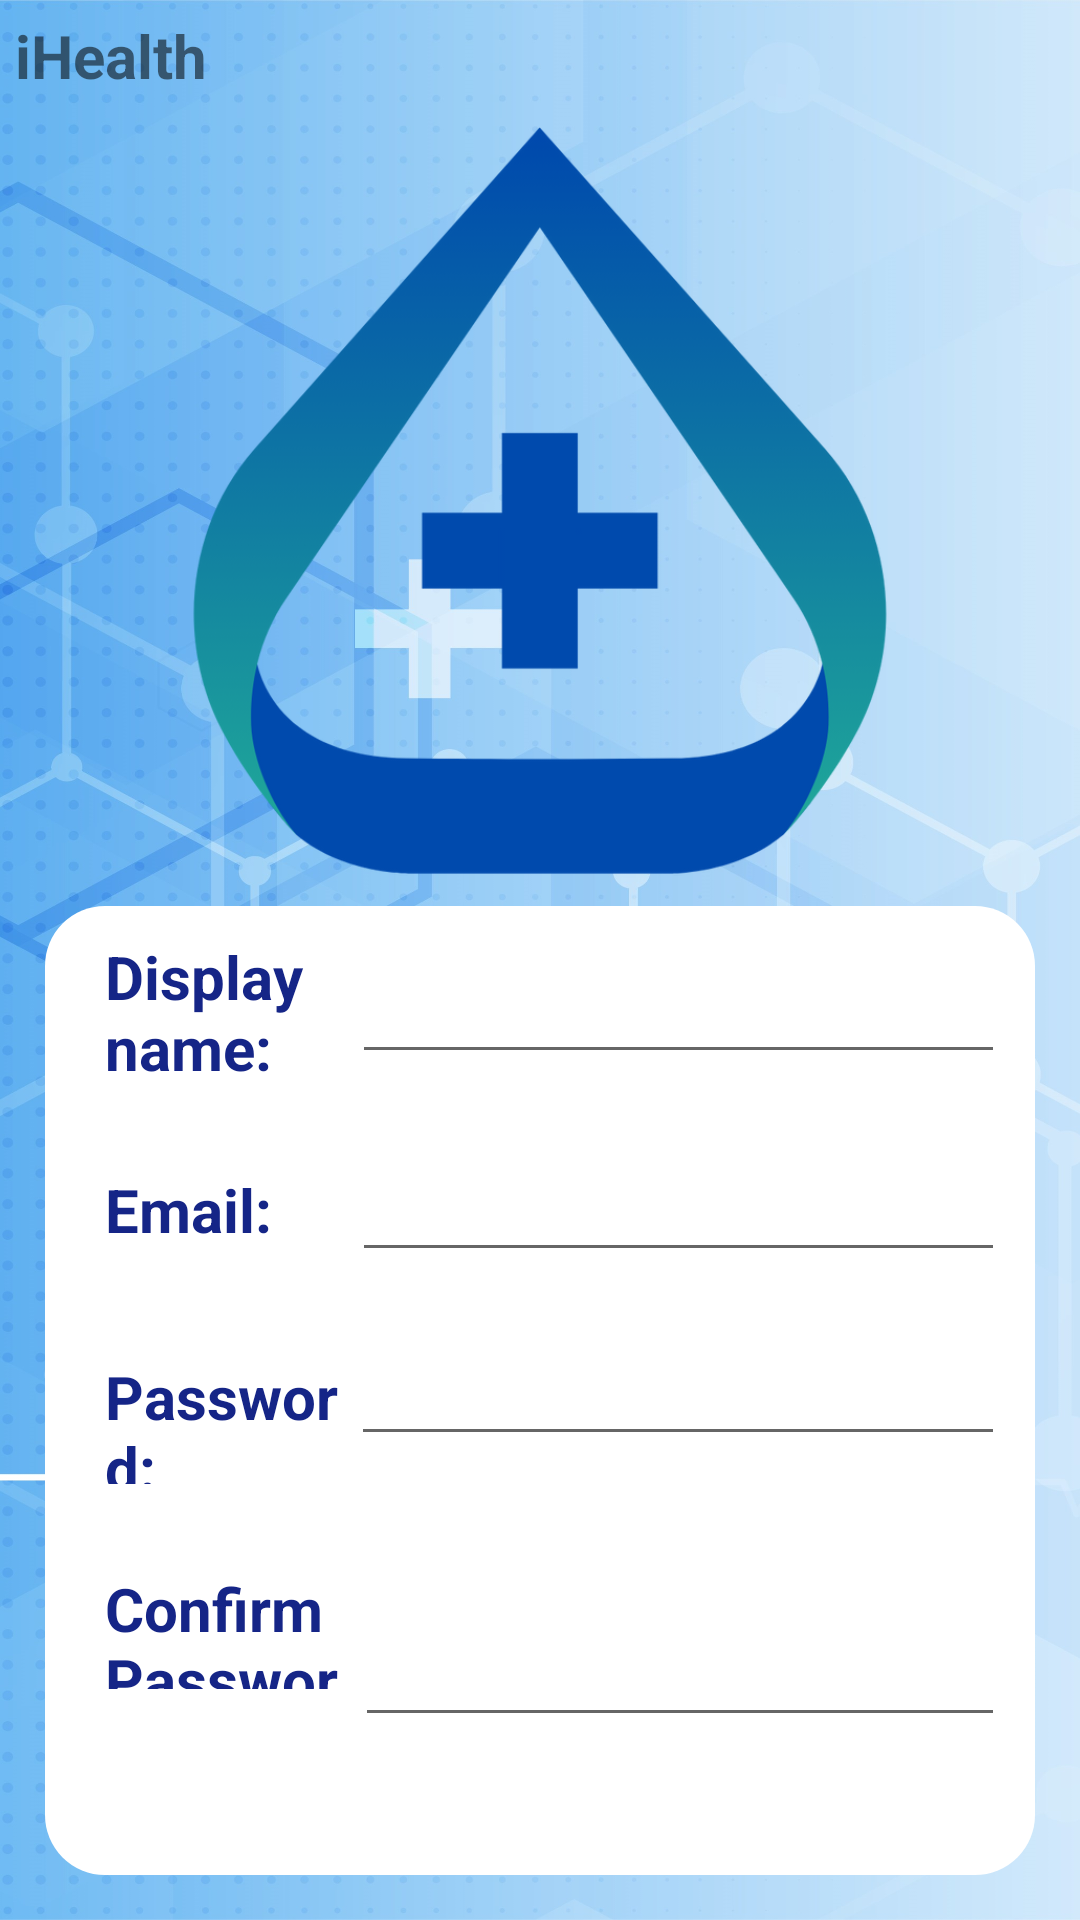

Write the Android layout XML for this screen, with the resource values it uses.
<!-- AndroidManifest.xml: application theme Theme.IHealthDroid -->
<!-- res/layout/signup_layout.xml -->
<?xml version="1.0" encoding="utf-8"?>
<LinearLayout xmlns:android="http://schemas.android.com/apk/res/android"
    xmlns:tools="http://schemas.android.com/tools"
    android:layout_width="match_parent"
    android:layout_height="match_parent"
    android:background="@drawable/_5100893_13240"
    android:orientation="vertical">

    <LinearLayout
        android:layout_width="match_parent"
        android:layout_height="wrap_content"
        android:layout_margin="5dp"
        android:orientation="horizontal">

        <TextView
            android:id="@+id/textView7"
            android:layout_width="wrap_content"
            android:layout_height="wrap_content"
            android:layout_weight="4.0"
            android:text="@string/app_name"
            android:textSize="20sp"
            android:textStyle="bold" />
    </LinearLayout>

    <LinearLayout
        android:layout_width="match_parent"
        android:layout_height="match_parent"
        android:layout_margin="5dp"
        android:gravity="center"
        android:orientation="vertical">

        <ImageView
            android:id="@+id/imageView"
            android:layout_width="match_parent"
            android:layout_height="250dp"
            android:src="@drawable/img_logo"
            />

        <LinearLayout
            android:layout_width="match_parent"
            android:layout_height="wrap_content"
            android:layout_margin="10dp"
            android:background="@drawable/rounded_background"
            android:gravity="center"
            android:orientation="vertical">

            <LinearLayout
                android:layout_width="match_parent"
                android:layout_height="match_parent"
                android:orientation="vertical"
                android:paddingBottom="30dp">

                <LinearLayout
                    android:layout_width="match_parent"
                    android:layout_height="wrap_content"
                    android:gravity="center"
                    android:orientation="horizontal"
                    android:paddingLeft="10dp"
                    android:paddingTop="10dp"
                    android:paddingRight="10dp"
                    android:paddingBottom="10dp">

                    <TextView
                        android:id="@+id/tv_user_name"
                        android:layout_width="85dp"
                        android:layout_height="wrap_content"
                        android:layout_weight="1"
                        android:paddingLeft="10dp"
                        android:text="Display name:"
                        android:textColor="@color/blue"
                        android:textSize="20sp"
                        android:textStyle="bold" />

                    <EditText
                        android:id="@+id/name_input"
                        android:layout_width="wrap_content"
                        android:layout_height="wrap_content"
                        android:layout_weight="1"
                        android:ems="10"
                        android:inputType="text" />

                </LinearLayout>

                <LinearLayout
                    android:layout_width="match_parent"
                    android:layout_height="wrap_content"
                    android:gravity="center"
                    android:orientation="horizontal"
                    android:paddingLeft="10dp"
                    android:paddingTop="10dp"
                    android:paddingRight="10dp"
                    android:paddingBottom="10dp">

                    <TextView
                        android:id="@+id/tv_email"
                        android:layout_width="85dp"
                        android:layout_height="wrap_content"
                        android:layout_weight="1"
                        android:paddingLeft="10dp"
                        android:text="@string/username_input_label"
                        android:textColor="@color/blue"
                        android:textSize="20sp"
                        android:textStyle="bold" />

                    <EditText
                        android:id="@+id/username_input"
                        android:layout_width="wrap_content"
                        android:layout_height="wrap_content"
                        android:layout_weight="1"
                        android:ems="10"
                        android:inputType="text" />

                </LinearLayout>

                <LinearLayout
                    android:layout_width="match_parent"
                    android:layout_height="match_parent"
                    android:orientation="horizontal"
                    android:paddingLeft="10dp"
                    android:paddingTop="10dp"
                    android:paddingRight="10dp"
                    android:paddingBottom="10dp">

                    <TextView
                        android:id="@+id/pwd_input"
                        android:layout_width="84dp"
                        android:layout_height="wrap_content"
                        android:layout_weight="1"
                        android:paddingLeft="10dp"
                        android:text="@string/password_input_label"
                        android:textColor="@color/blue"
                        android:textSize="20sp"
                        android:textStyle="bold" />

                    <EditText
                        android:id="@+id/password_input"
                        android:layout_width="wrap_content"
                        android:layout_height="wrap_content"
                        android:layout_weight="1"
                        android:ems="10"
                        android:inputType="textPassword" />
                </LinearLayout>

                <LinearLayout
                    android:layout_width="match_parent"
                    android:layout_height="match_parent"
                    android:orientation="horizontal"
                    android:paddingLeft="10dp"
                    android:paddingTop="10dp"
                    android:paddingRight="10dp"
                    android:paddingBottom="10dp">

                    <TextView
                        android:id="@+id/pwd_confirm"
                        android:layout_width="87dp"
                        android:layout_height="wrap_content"
                        android:layout_weight="1"
                        android:paddingLeft="10dp"
                        android:paddingBottom="30dp"
                        android:text="@string/password_confirm_label"
                        android:textColor="@color/blue"
                        android:textSize="20sp"
                        android:textStyle="bold" />

                    <EditText
                        android:id="@+id/password_confirm"
                        android:layout_width="wrap_content"
                        android:layout_height="wrap_content"
                        android:layout_weight="1"
                        android:ems="10"
                        android:inputType="textPassword"
                        android:paddingBottom="30dp" />
                </LinearLayout>

                <LinearLayout
                    android:layout_width="match_parent"
                    android:layout_height="match_parent"
                    android:orientation="horizontal">

                    <TextView
                        android:id="@+id/account_role_label"
                        android:layout_width="87dp"
                        android:layout_height="wrap_content"
                        android:layout_marginLeft="10dp"
                        android:layout_weight="0.4"
                        android:paddingLeft="10dp"
                        android:paddingBottom="30dp"
                        android:text="@string/account_type_choose_label"
                        android:textColor="@color/blue"
                        android:textSize="20sp"
                        android:textStyle="bold" />

                    <Spinner
                        android:id="@+id/account_role_spinner"
                        android:layout_width="wrap_content"
                        android:layout_height="wrap_content"
                        android:layout_weight="1"
                        android:background="@drawable/border_background"
                        android:layout_marginRight="30dp"
                        android:padding="5dp" />
                </LinearLayout>

            </LinearLayout>

            <LinearLayout
                android:layout_width="wrap_content"
                android:layout_height="wrap_content"
                android:orientation="horizontal"
                android:paddingTop="10dp"
                android:paddingBottom="10dp">

                <Button
                    android:id="@+id/create_account_btn"
                    style="@style/Widget.AppCompat.Button"
                    android:layout_width="wrap_content"
                    android:layout_height="wrap_content"
                    android:layout_margin="10dp"
                    android:layout_weight="1"
                    android:background="@drawable/rounded_button"
                    android:textStyle="bold"
                    android:padding="10dp"
                    android:text="@string/create_account_btn"
                    android:textColor="@color/white"
                    android:textSize="20sp" />

                <Button
                    android:id="@+id/sign_up_cncl_btn"
                    android:layout_width="wrap_content"
                    android:layout_height="wrap_content"
                    android:layout_margin="10dp"
                    android:layout_weight="1"
                    android:background="@drawable/rounded_button"
                    android:textStyle="bold"
                    android:text="@string/generic_cancellation"
                    android:textColor="@color/white"
                    android:textSize="20sp" />
            </LinearLayout>

        </LinearLayout>
    </LinearLayout>

</LinearLayout>
<!-- resources referenced by this layout -->
<resources>
  <color name="blue">#152587</color>
  <color name="white">#FFFFFFFF</color>
  <!-- drawable _5100893_13240: jpg bitmap (drawable, 397983 bytes) -->
  <!-- drawable border_background (drawable) -->
  <?xml version="1.0" encoding="utf-8"?>
  <shape xmlns:android="http://schemas.android.com/apk/res/android">
      <solid android:color="@android:color/transparent" />
      <stroke
          android:width="1dp"
          android:color="@color/nav_bar" />
      <corners android:radius="10dp" />
  </shape>
  <!-- drawable img_logo: png bitmap (drawable, 74764 bytes) -->
  <!-- drawable rounded_background (drawable) -->
  <?xml version="1.0" encoding="utf-8"?>
  <shape xmlns:android="http://schemas.android.com/apk/res/android">
      <solid android:color="@color/white" />
      <corners android:radius="20dp" /> 
  </shape>
  <!-- drawable rounded_button (drawable) -->
  <?xml version="1.0" encoding="utf-8"?>
  <shape xmlns:android="http://schemas.android.com/apk/res/android">
      <solid android:color="@color/nav_bar" />
      <corners android:radius="10dp" /> 
  </shape>
  <string name="account_type_choose_label">You are:</string>
  <string name="app_name">iHealth</string>
  <string name="create_account_btn">Create Account</string>
  <string name="generic_cancellation">Cancel</string>
  <string name="password_confirm_label">Confirm Password:</string>
  <string name="password_input_label">Password:</string>
  <string name="username_input_label">Email:</string>
  <style name="Theme.IHealthDroid" parent="android:Theme.Material.Light.NoActionBar" />
  <color name="nav_bar">#004aad</color>
</resources>
